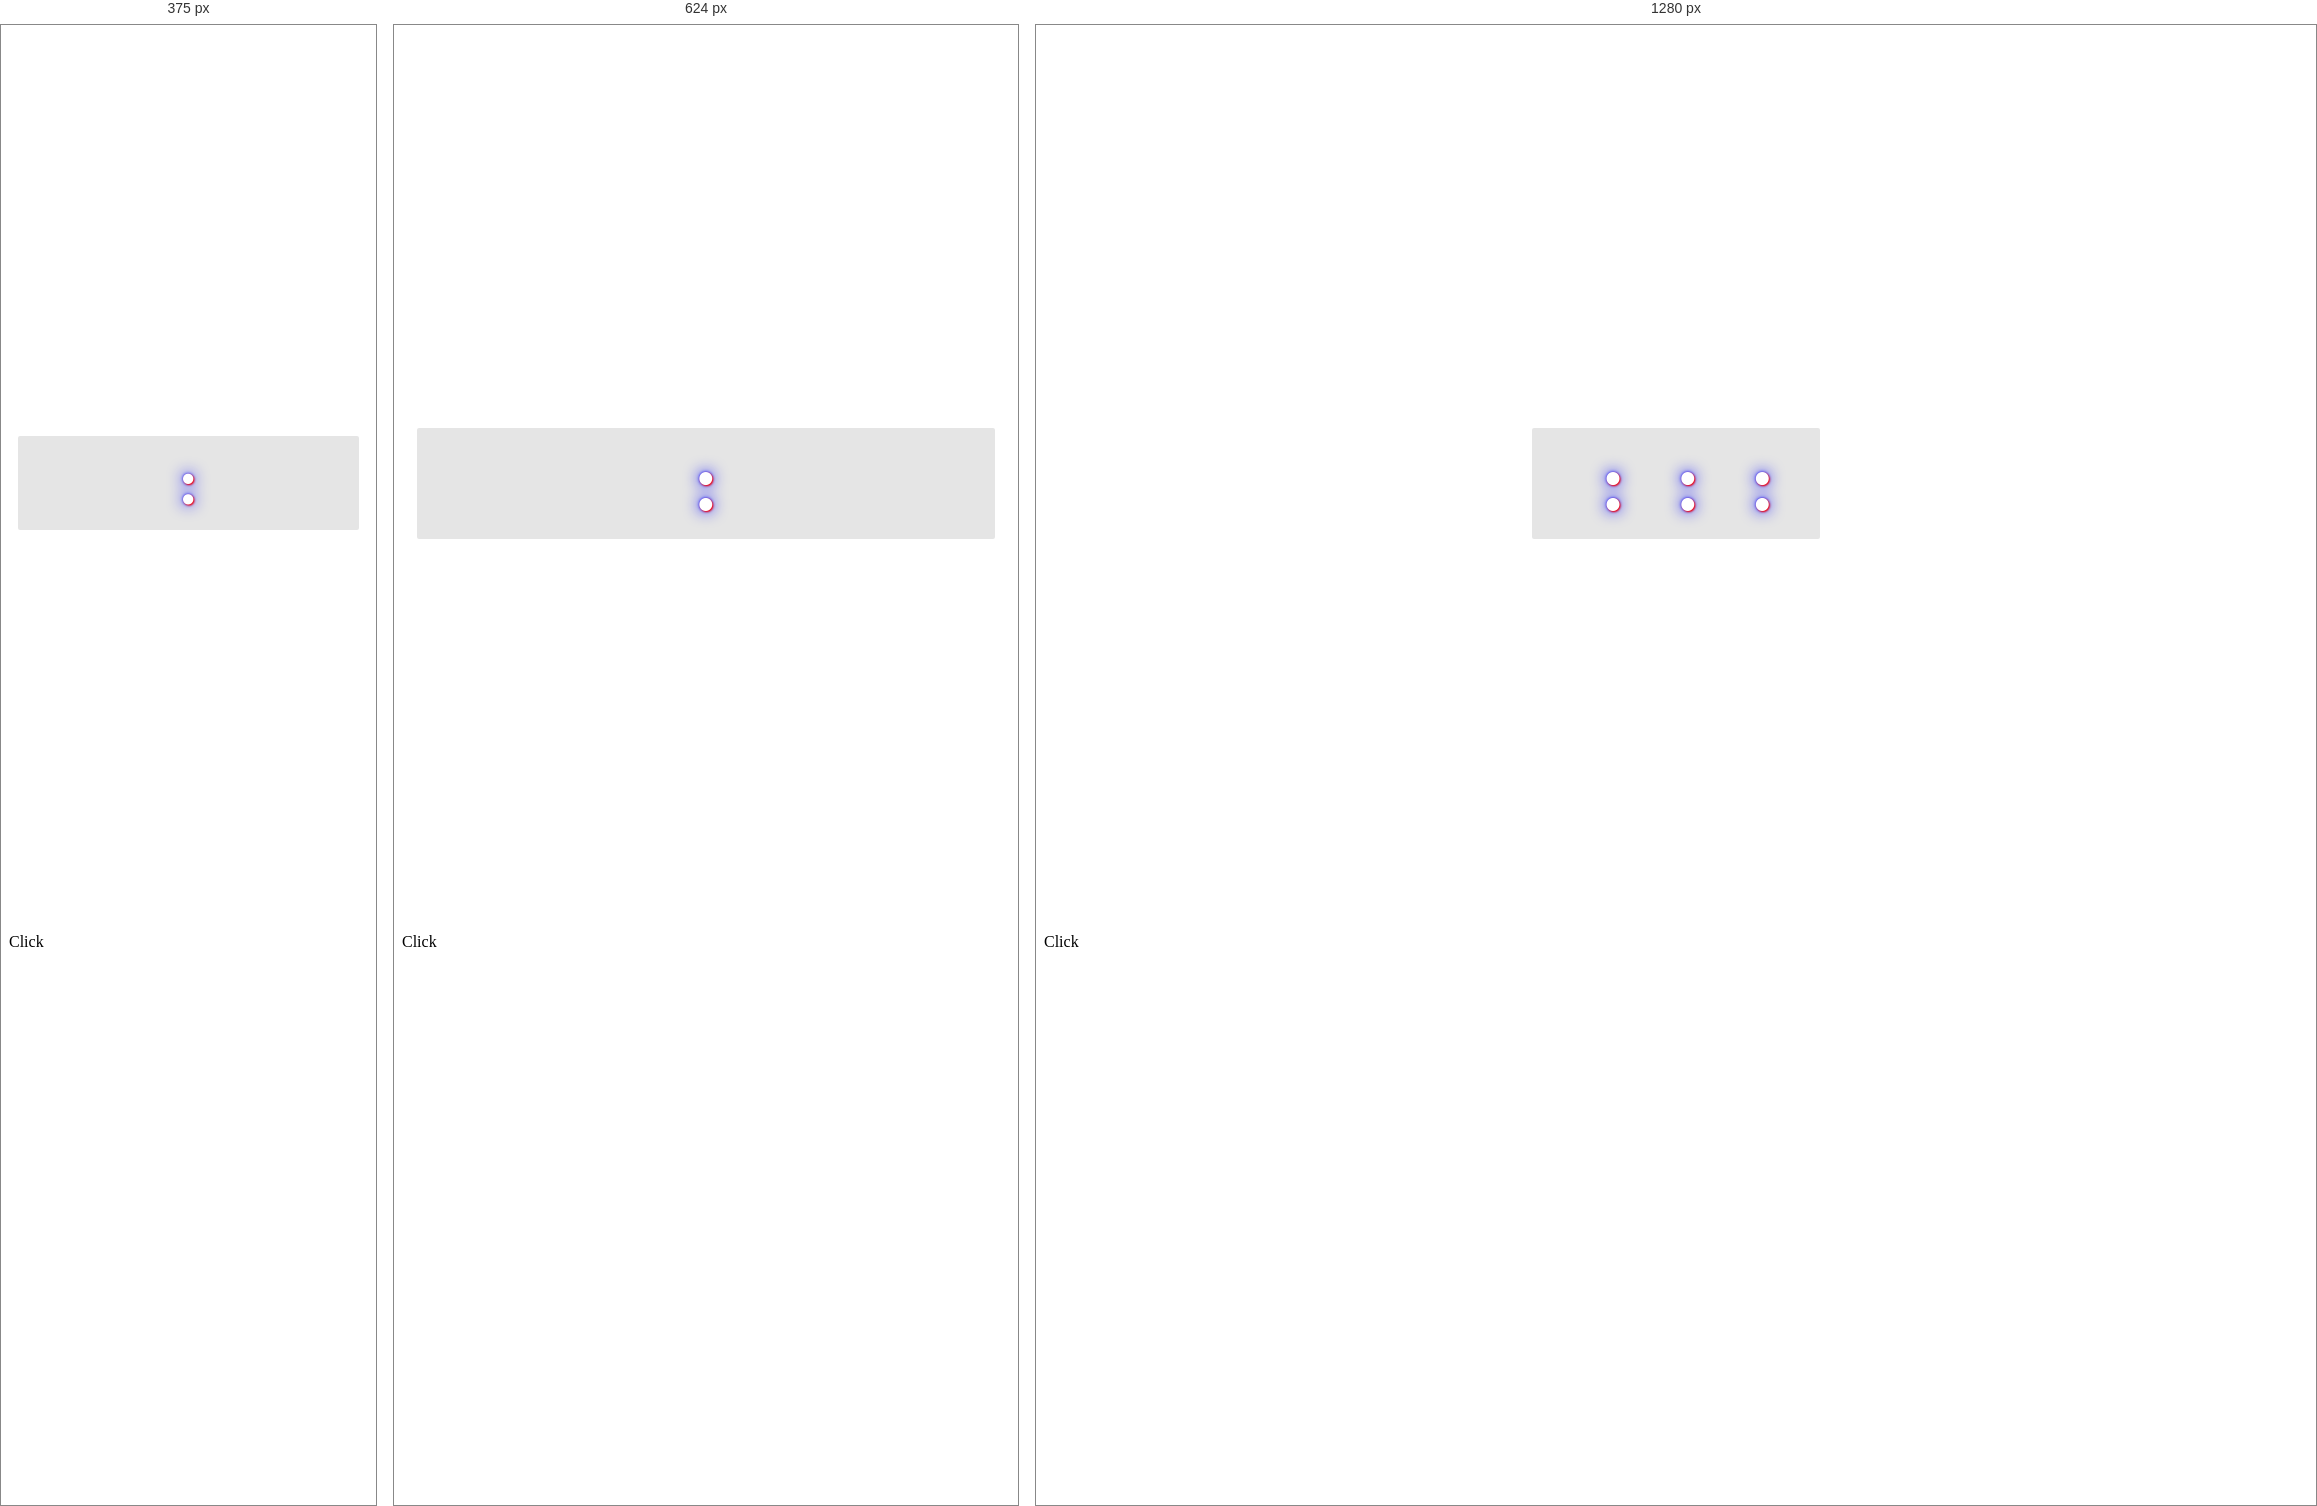
Rendered at 375 px, 624 px and 1280 px, left to right.

<!-- file: index.html -->
<!DOCTYPE html>
<html lang="en">
<head>
  <meta charset="UTF-8">
  <meta http-equiv="X-UA-Compatible" content="IE=edge">
  <meta name="viewport" content="width=device-width, initial-scale=1.0">
  <link rel="stylesheet" href="styles.css">
  <title>Digital Clock</title>
</head>
<body>
  <div class="container">

    <div class="digitalClock">
      <h1 id="day"></h1>
      <h1 id="hour"></h1>
      <h1 id="bar1">:</h1>
      <h1 id="minute"></h1>
      <h1 id="bar2">:</h1>
      <h1 id="seconds"></h1>
      <h1 id="bar3">:</h1>
      <h1 id="amPm"></h1>
    </div>
  </div>

  <div class="currentTime">
    Click
  </div>

  <script src="./index.js"></script>
</body>
</html>


/* @media block from styles.css */
@media(max-width:768px) {
  #bar1, #bar2 {
    display: none;
  }

  .digitalClock {
    text-align: center;
    width: 100%;
  }

  .digitalClock h1 {
    display: block;
  }
}

/* @media block from styles.css */
@media(max-width:480px) {
  .digitalClock h1{
    font-size: 4rem;
  }
}